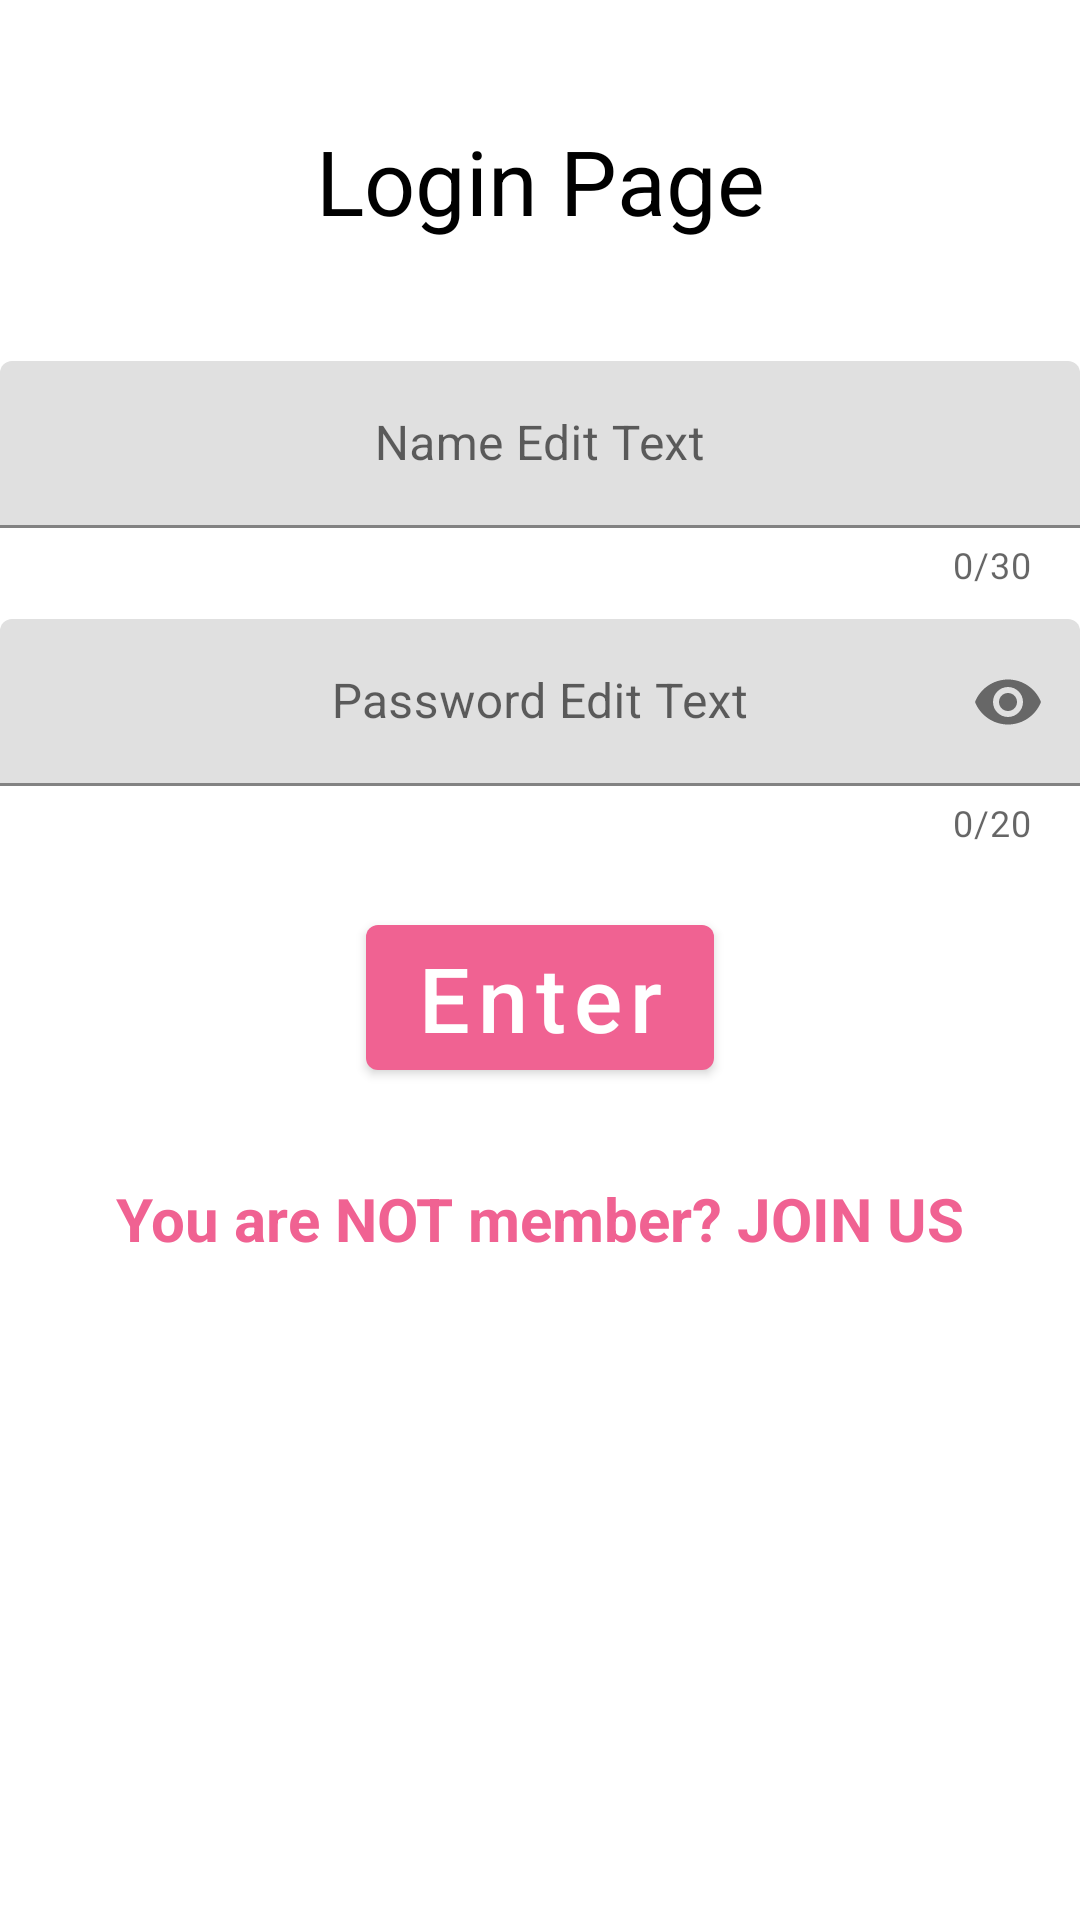

Layout XML and referenced resources for this Android screen:
<!-- AndroidManifest.xml: application theme Theme.Practice114 -->
<!-- res/layout/activity_main4.xml -->
<?xml version="1.0" encoding="utf-8"?>
<androidx.constraintlayout.widget.ConstraintLayout xmlns:android="http://schemas.android.com/apk/res/android"
    xmlns:app="http://schemas.android.com/apk/res-auto"
    xmlns:tools="http://schemas.android.com/tools"
    android:layout_width="match_parent"
    android:layout_height="match_parent"
    tools:context=".MainActivity4">

    <TextView
        android:layout_width="wrap_content"
        android:layout_height="wrap_content"
        android:text="Login Page"
        android:id="@+id/loginPage"
        android:textColor="@color/black"
        android:textSize="30sp"
        android:layout_marginTop="40dp"
        app:layout_constraintEnd_toEndOf="parent"
        app:layout_constraintStart_toStartOf="parent"
        app:layout_constraintTop_toTopOf="parent" />

    <com.google.android.material.textfield.TextInputLayout
        android:id="@+id/nameLayout"
        android:layout_width="match_parent"
        android:layout_height="wrap_content"
        app:counterEnabled="true"
        app:counterMaxLength="30"
        android:layout_marginTop="40dp"
        app:layout_constraintEnd_toEndOf="parent"
        app:layout_constraintStart_toStartOf="parent"
        app:layout_constraintTop_toBottomOf="@+id/loginPage">

        <EditText
            android:layout_width="match_parent"
            android:layout_height="match_parent"
            android:id="@+id/nameEditText"
            android:hint="Name Edit Text"
            android:inputType="textPersonName"
            android:gravity="center"/>

    </com.google.android.material.textfield.TextInputLayout>

    <com.google.android.material.textfield.TextInputLayout
        android:layout_width="match_parent"
        android:layout_height="wrap_content"
        android:id="@+id/passLayout"
        app:counterEnabled="true"
        app:counterMaxLength="20"
        app:passwordToggleEnabled="true"
        android:layout_marginTop="10dp"
        app:layout_constraintTop_toBottomOf="@id/nameLayout"
        app:layout_constraintRight_toLeftOf="parent"
        app:layout_constraintLeft_toLeftOf="parent">

        <EditText
            android:layout_width="match_parent"
            android:layout_height="match_parent"
            android:id="@+id/passEdittext"
            android:hint="Password Edit Text"
            android:inputType="textPassword"
            android:gravity="center"/>

    </com.google.android.material.textfield.TextInputLayout>

    <Button
        android:id="@+id/enter"
        android:layout_width="wrap_content"
        android:layout_height="wrap_content"
        android:text="Enter"
        android:textAllCaps="false"
        android:layout_marginTop="20dp"
        android:textSize="30sp"
        android:textColor="@color/white"
        app:layout_constraintEnd_toEndOf="parent"
        app:layout_constraintStart_toStartOf="parent"
        app:layout_constraintTop_toBottomOf="@id/passLayout"/>

    <TextView
        android:id="@+id/textJoin"
        android:layout_width="wrap_content"
        android:layout_height="wrap_content"
        android:text="You are NOT member? JOIN US"
        android:textColor="@color/purple_500"
        android:textSize="20sp"
        android:textStyle="bold"
        android:layout_marginTop="30dp"
        app:layout_constraintEnd_toEndOf="parent"
        app:layout_constraintStart_toStartOf="parent"
        app:layout_constraintTop_toBottomOf="@id/enter" />


</androidx.constraintlayout.widget.ConstraintLayout>
<!-- resources referenced by this layout -->
<resources>
  <color name="black">#FF000000</color>
  <color name="purple_500">#F06292</color>
  <color name="white">#FFFFFFFF</color>
  <style name="Theme.Practice114" parent="Theme.MaterialComponents.DayNight.DarkActionBar">
          
          <item name="colorPrimary">@color/purple_500</item>
          <item name="colorPrimaryVariant">@color/purple_700</item>
          <item name="colorOnPrimary">@color/white</item>
          
          <item name="colorSecondary">@color/teal_200</item>
          <item name="colorSecondaryVariant">@color/teal_700</item>
          <item name="colorOnSecondary">@color/black</item>
          
          <item name="android:statusBarColor" tools:targetApi="l">?attr/colorPrimaryVariant</item>
          
      </style>
  <color name="purple_700">#9575CD</color>
  <color name="teal_200">#FF03DAC5</color>
  <color name="teal_700">#FF018786</color>
</resources>
